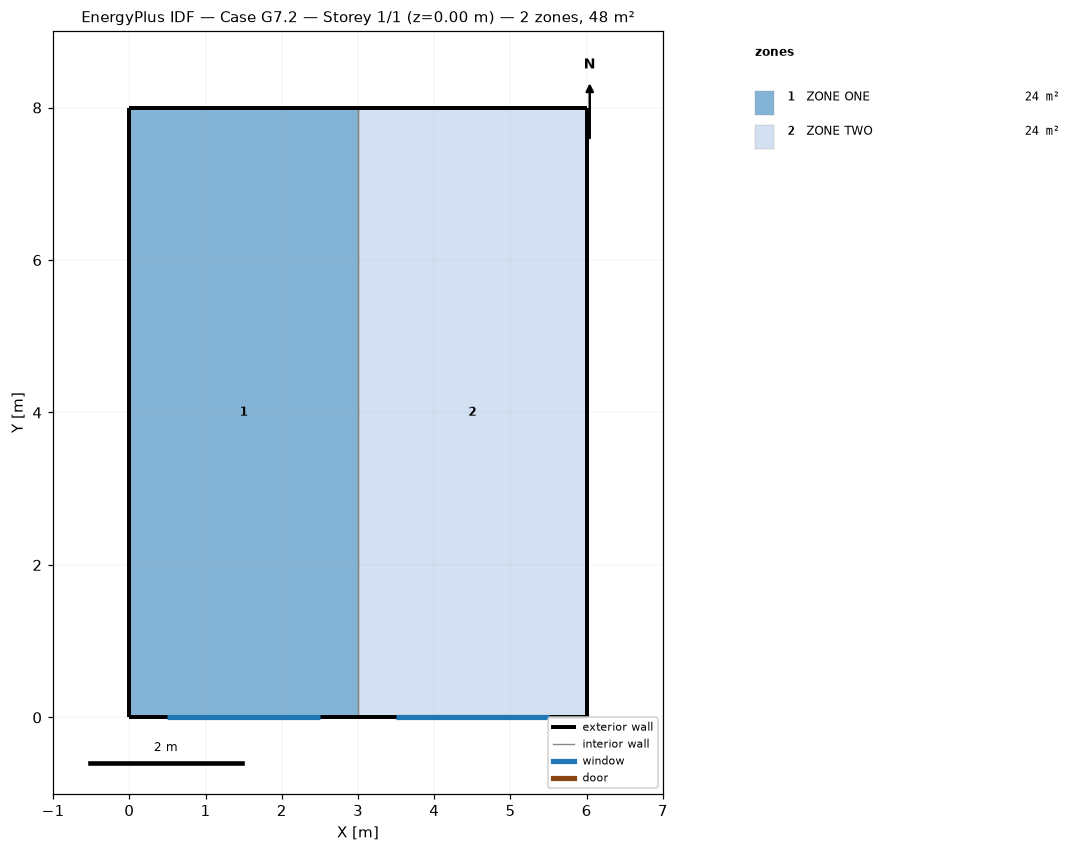
=== STOREY PLAN SPEC (per zone: floor XY polygon, exterior-wall plan segments, windows/doors) ===
zone 1: ZONE ONE  (24.0 m²)
  floor: (0.00, 0.00) (0.00, 8.00) (3.00, 8.00) (3.00, 0.00)
  exterior wall: (3.00, 8.00) – (0.00, 8.00)  [3.0 m]
  exterior wall: (0.00, 0.00) – (3.00, 0.00)  [3.0 m]
    window: (0.50, 0.00) – (2.50, 0.00)  [4.5 m²]
  exterior wall: (0.00, 8.00) – (0.00, 0.00)  [8.0 m]
  interior walls: 1
zone 2: ZONE TWO  (24.0 m²)
  floor: (3.00, 0.00) (3.00, 8.00) (6.00, 8.00) (6.00, 0.00)
  exterior wall: (6.00, 8.00) – (3.00, 8.00)  [3.0 m]
  exterior wall: (6.00, 0.00) – (6.00, 8.00)  [8.0 m]
  exterior wall: (3.00, 0.00) – (6.00, 0.00)  [3.0 m]
    window: (3.50, 0.00) – (5.50, 0.00)  [4.5 m²]
  interior walls: 1

=== DERIVED (storey summary) ===
Building: Case G7.2
Storey: 1 of 1  (floor level z = 0.00 m)
Storey gross floor area: 48.0 m²
Zones on this storey: 2
  - ZONE ONE: floor 24.0 m²; exterior wall 14.0 m (37.8 m²); 1 window(s) 4.5 m²; WWR 11.9%
  - ZONE TWO: floor 24.0 m²; exterior wall 14.0 m (37.8 m²); 1 window(s) 4.5 m²; WWR 11.9%
Zone adjacency (shared interzone walls):
  - ZONE ONE ↔ ZONE TWO